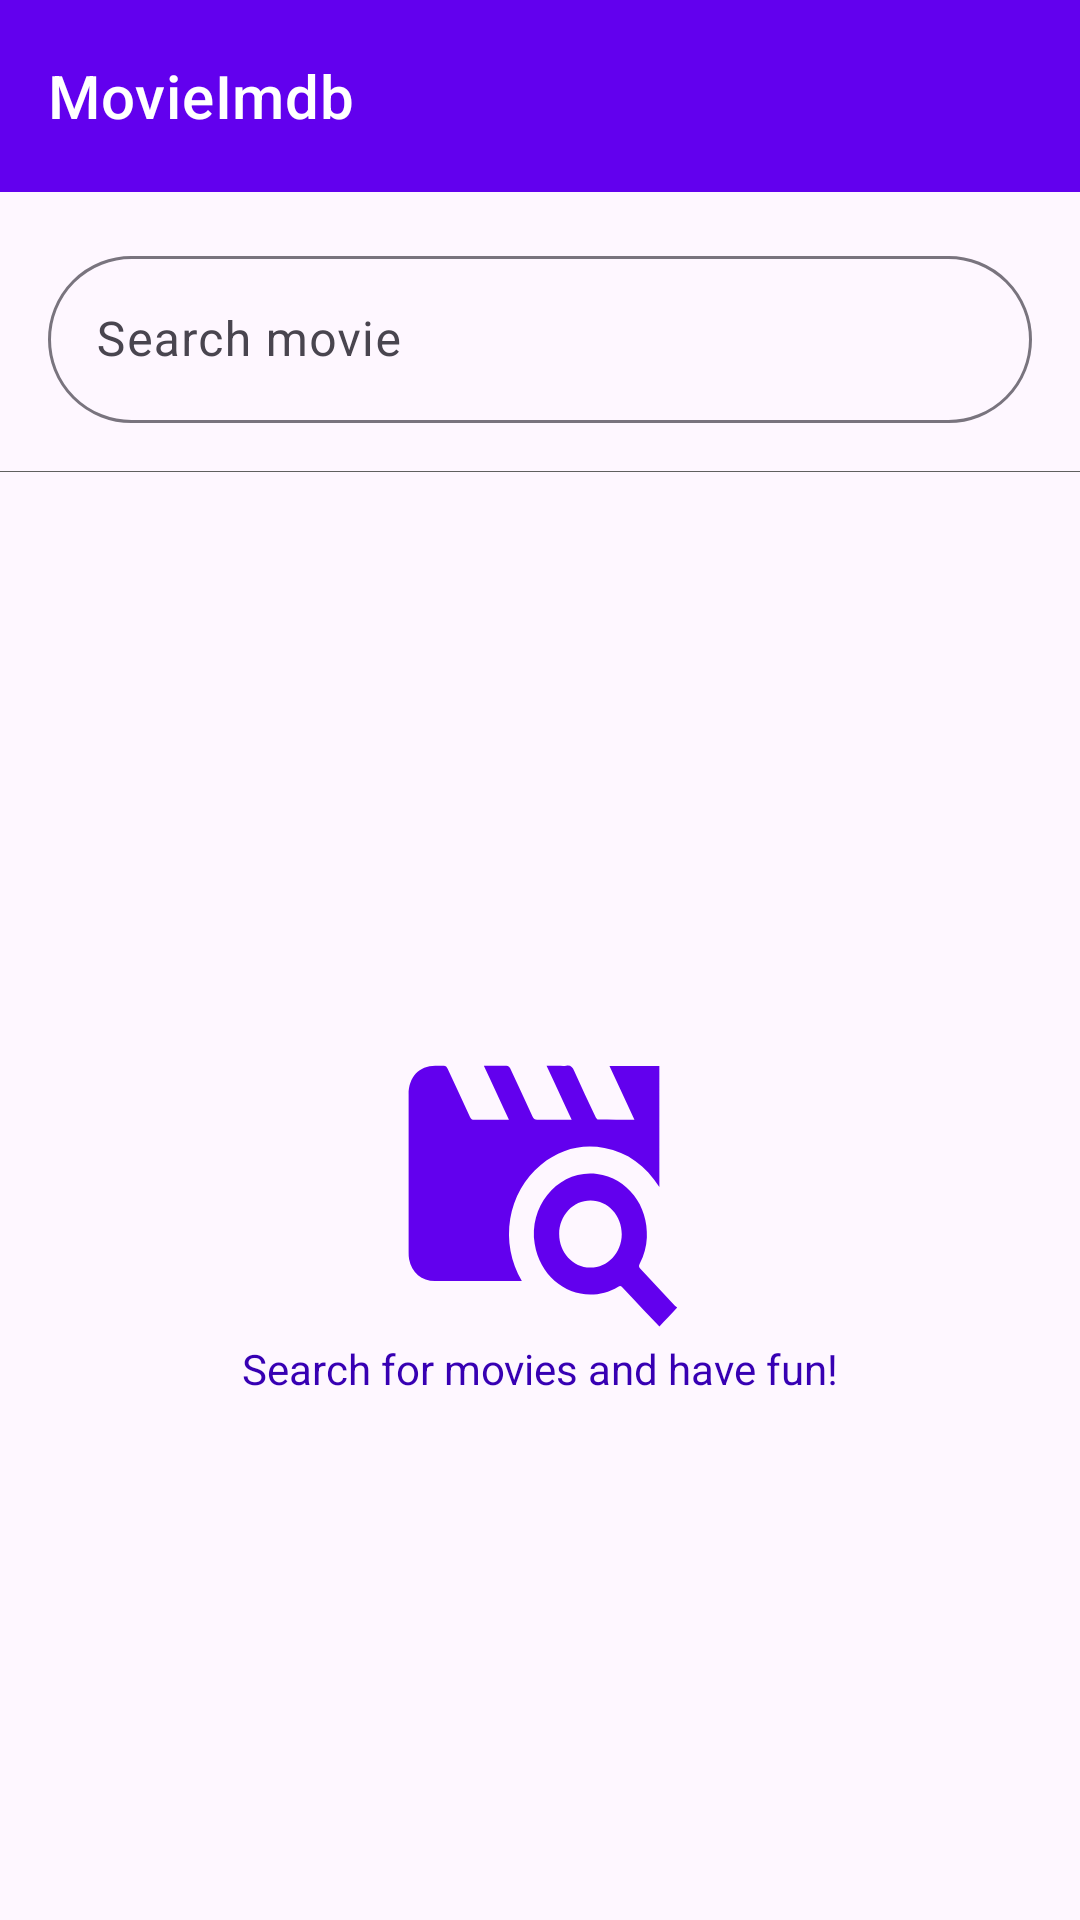

Layout XML and referenced resources for this Android screen:
<!-- AndroidManifest.xml: application theme Theme.MovieImdb -->
<!-- res/layout/fragment_main.xml -->
<?xml version="1.0" encoding="utf-8"?>
<androidx.constraintlayout.widget.ConstraintLayout xmlns:android="http://schemas.android.com/apk/res/android"
    xmlns:app="http://schemas.android.com/apk/res-auto"
    xmlns:tools="http://schemas.android.com/tools"
    android:id="@+id/main"
    android:layout_width="match_parent"
    android:layout_height="match_parent"
    tools:context=".presenter.ui.fragment.MainFragment">

    <androidx.appcompat.widget.Toolbar
        android:id="@+id/toolbar"
        style="@style/Widget.MaterialComponents.Toolbar.Primary"
        android:layout_width="match_parent"
        android:layout_height="?attr/actionBarSize"
        app:layout_constraintEnd_toEndOf="parent"
        app:layout_constraintStart_toStartOf="parent"
        app:layout_constraintTop_toTopOf="parent"
        app:title="@string/app_name" />

    <com.google.android.material.textfield.TextInputLayout
        android:id="@+id/search_input"
        android:layout_width="0dp"
        android:layout_height="wrap_content"
        android:layout_marginStart="@dimen/margin_sm"
        android:layout_marginTop="@dimen/margin_sm"
        android:layout_marginEnd="@dimen/margin_sm"
        android:focusable="true"
        android:focusableInTouchMode="true"
        android:hint="@string/search_movie"
        android:paddingBottom="@dimen/margin_sm"
        app:boxCornerRadiusBottomEnd="32dp"
        app:boxCornerRadiusBottomStart="32dp"
        app:boxCornerRadiusTopEnd="32dp"
        app:boxCornerRadiusTopStart="32dp"
        app:endIconMode="clear_text"
        app:layout_constraintEnd_toEndOf="parent"
        app:layout_constraintStart_toStartOf="parent"
        app:layout_constraintTop_toBottomOf="@id/toolbar"
        app:startIconContentDescription="string/content_description_start_icon"
        app:startIconDrawable="@drawable/baseline_search_24">

        <com.google.android.material.textfield.TextInputEditText
            android:id="@+id/search_edit_text"
            android:layout_width="match_parent"
            android:layout_height="wrap_content"
            android:imeOptions="actionSearch"
            android:inputType="text" />

    </com.google.android.material.textfield.TextInputLayout>

    <View
        android:id="@+id/view"
        android:layout_width="wrap_content"
        android:layout_height="1px"
        android:background="#606060"
        app:layout_constraintEnd_toEndOf="parent"
        app:layout_constraintStart_toStartOf="parent"
        app:layout_constraintTop_toBottomOf="@id/search_input" />

    <include
        android:id="@+id/layout_initial"
        layout="@layout/layout_initial"
        android:layout_width="match_parent"
        android:layout_height="0dp"
        app:layout_constraintBottom_toBottomOf="parent"
        app:layout_constraintEnd_toEndOf="parent"
        app:layout_constraintStart_toStartOf="parent"
        app:layout_constraintTop_toBottomOf="@id/search_input" />

    <include
        android:id="@+id/layout_error"
        layout="@layout/layout_no_data"
        android:layout_width="match_parent"
        android:layout_height="0dp"
        android:visibility="gone"
        app:layout_constraintBottom_toBottomOf="parent"
        app:layout_constraintEnd_toEndOf="parent"
        app:layout_constraintStart_toStartOf="parent"
        app:layout_constraintTop_toBottomOf="@id/search_input" />

    <androidx.recyclerview.widget.RecyclerView
        android:id="@+id/recyclerView"
        android:layout_width="match_parent"
        android:layout_height="0dp"
        android:layout_marginTop="@dimen/margin_sm"
        android:visibility="gone"
        app:layoutManager="androidx.recyclerview.widget.GridLayoutManager"
        app:layout_constraintBottom_toBottomOf="parent"
        app:layout_constraintEnd_toEndOf="parent"
        app:layout_constraintStart_toStartOf="parent"
        app:layout_constraintTop_toBottomOf="@id/search_input"
        app:spanCount="2"
        tools:listitem="@layout/item_movie" />

    <include
        android:id="@+id/progress"
        layout="@layout/layout_progress"
        android:layout_width="match_parent"
        android:layout_height="0dp"
        android:visibility="gone"
        app:layout_constraintBottom_toBottomOf="parent"
        app:layout_constraintEnd_toEndOf="parent"
        app:layout_constraintStart_toStartOf="parent"
        app:layout_constraintTop_toTopOf="@id/recyclerView" />

</androidx.constraintlayout.widget.ConstraintLayout>
<!-- res/layout/layout_initial.xml (included above) -->
<?xml version="1.0" encoding="utf-8"?>
<androidx.constraintlayout.widget.ConstraintLayout xmlns:android="http://schemas.android.com/apk/res/android"
    xmlns:app="http://schemas.android.com/apk/res-auto"
    android:layout_width="match_parent"
    android:layout_height="match_parent">

    <ImageView
        android:id="@+id/imageView2"
        android:layout_width="wrap_content"
        android:layout_height="wrap_content"
        app:layout_constraintBottom_toBottomOf="parent"
        app:layout_constraintEnd_toEndOf="@id/textView"
        app:layout_constraintStart_toStartOf="@id/textView"
        app:layout_constraintTop_toTopOf="parent"
        app:srcCompat="@drawable/logo"
        app:tint="@color/purple_500" />

    <TextView
        android:id="@+id/textView"
        android:layout_width="wrap_content"
        android:layout_height="wrap_content"
        android:text="@string/search_for_movies_and_have_fun"
        android:textColor="@color/purple_700"
        app:layout_constraintEnd_toEndOf="parent"
        app:layout_constraintStart_toStartOf="parent"
        app:layout_constraintTop_toBottomOf="@id/imageView2" />

</androidx.constraintlayout.widget.ConstraintLayout>
<!-- res/layout/layout_no_data.xml (included above) -->
<?xml version="1.0" encoding="utf-8"?>
<androidx.constraintlayout.widget.ConstraintLayout xmlns:android="http://schemas.android.com/apk/res/android"
    xmlns:app="http://schemas.android.com/apk/res-auto"
    android:layout_width="match_parent"
    android:layout_height="match_parent"
    android:background="?attr/colorOnBackground">

    <ImageView
        android:id="@+id/image_view_error"
        android:layout_width="wrap_content"
        android:layout_height="wrap_content"
        app:layout_constraintBottom_toBottomOf="parent"
        app:layout_constraintEnd_toEndOf="@id/text_view_error"
        app:layout_constraintStart_toStartOf="@id/text_view_error"
        app:layout_constraintTop_toTopOf="parent"
        app:srcCompat="@drawable/baseline_error_24" />

    <TextView
        android:id="@+id/text_view_error"
        android:layout_width="wrap_content"
        android:layout_height="wrap_content"
        android:layout_marginTop="@dimen/margin_xs"
        android:text="@string/error_when_read_data"
        android:textColor="?attr/colorPrimaryVariant"
        app:layout_constraintEnd_toEndOf="parent"
        app:layout_constraintStart_toStartOf="parent"
        app:layout_constraintTop_toBottomOf="@id/image_view_error" />

    <Button
        android:id="@+id/try_again_button"
        android:layout_width="wrap_content"
        android:layout_height="wrap_content"
        android:layout_marginTop="@dimen/margin_xs"
        android:text="@string/try_again"
        app:layout_constraintEnd_toEndOf="@id/text_view_error"
        app:layout_constraintStart_toStartOf="@id/text_view_error"
        app:layout_constraintTop_toBottomOf="@id/text_view_error" />

</androidx.constraintlayout.widget.ConstraintLayout>
<!-- res/layout/item_movie.xml (included above) -->
<?xml version="1.0" encoding="utf-8"?>
<androidx.constraintlayout.widget.ConstraintLayout xmlns:android="http://schemas.android.com/apk/res/android"
    xmlns:app="http://schemas.android.com/apk/res-auto"
    xmlns:tools="http://schemas.android.com/tools"
    android:layout_width="match_parent"
    android:layout_height="wrap_content">

    <com.google.android.material.card.MaterialCardView
        android:id="@+id/card"
        android:layout_width="match_parent"
        android:layout_height="wrap_content"
        app:cardElevation="@dimen/margin_xxxs"
        android:layout_marginVertical="@dimen/margin_xxxs"
        android:layout_marginHorizontal="@dimen/margin_xs"
        app:layout_constraintBottom_toBottomOf="parent"
        app:layout_constraintEnd_toEndOf="parent"
        app:layout_constraintStart_toStartOf="parent"
        app:layout_constraintTop_toTopOf="parent">

        <androidx.constraintlayout.widget.ConstraintLayout
            android:layout_width="match_parent"
            android:layout_height="match_parent">

            <ImageView
                android:id="@+id/imageView"
                android:layout_width="match_parent"
                android:layout_height="194dp"
                android:contentDescription="@string/image_view_content_description"
                android:scaleType="fitCenter"
                app:layout_constraintEnd_toEndOf="parent"
                app:layout_constraintStart_toStartOf="parent"
                app:layout_constraintTop_toTopOf="parent"
                app:srcCompat="@drawable/logo" />

            <LinearLayout
                android:layout_width="match_parent"
                android:layout_height="wrap_content"
                android:orientation="vertical"
                android:padding="@dimen/margin_sm"
                app:layout_constraintBottom_toBottomOf="parent"
                app:layout_constraintEnd_toEndOf="parent"
                app:layout_constraintStart_toStartOf="parent"
                app:layout_constraintTop_toBottomOf="@id/imageView">

                <TextView
                    android:id="@+id/text_view_title"
                    android:layout_width="wrap_content"
                    android:layout_height="wrap_content"
                    android:lines="2"
                    android:maxLines="2"
                    android:minLines="2"
                    android:textAppearance="@style/TextAppearance.Material3.TitleMedium"
                    tools:text="string/title" />

                <TextView
                    android:id="@+id/year"
                    android:layout_width="wrap_content"
                    android:layout_height="wrap_content"
                    android:layout_marginTop="@dimen/margin_xs"
                    android:textAppearance="@style/TextAppearance.Material3.BodyMedium"
                    android:textColor="?android:attr/textColorSecondary"
                    tools:text="string/secondary_text" />

                <TextView
                    android:id="@+id/imdbid"
                    android:layout_width="wrap_content"
                    android:layout_height="wrap_content"
                    android:layout_marginTop="@dimen/margin_sm"
                    android:textAppearance="@style/TextAppearance.Material3.BodyMedium"
                    android:textColor="?android:attr/textColorSecondary"
                    tools:text="string/supporting_text" />

            </LinearLayout>

        </androidx.constraintlayout.widget.ConstraintLayout>

    </com.google.android.material.card.MaterialCardView>
</androidx.constraintlayout.widget.ConstraintLayout>
<!-- res/layout/layout_progress.xml (included above) -->
<?xml version="1.0" encoding="utf-8"?>
<androidx.constraintlayout.widget.ConstraintLayout xmlns:android="http://schemas.android.com/apk/res/android"
    xmlns:app="http://schemas.android.com/apk/res-auto"
    android:layout_width="match_parent"
    android:layout_height="match_parent"
    android:background="@color/white">

    <ProgressBar
        android:id="@+id/progress"
        style="?android:attr/progressBarStyle"
        android:layout_width="wrap_content"
        android:layout_height="wrap_content"
        android:visibility="visible"
        app:layout_constraintBottom_toBottomOf="parent"
        app:layout_constraintEnd_toEndOf="parent"
        app:layout_constraintStart_toStartOf="parent"
        app:layout_constraintTop_toTopOf="parent" />

</androidx.constraintlayout.widget.ConstraintLayout>
<!-- resources referenced by this layout -->
<resources>
  <color name="purple_500">#FF6200EE</color>
  <color name="purple_700">#FF3700B3</color>
  <color name="white">#FFFFFFFF</color>
  <dimen name="margin_sm">16dp</dimen>
  <dimen name="margin_xs">8dp</dimen>
  <dimen name="margin_xxxs">4dp</dimen>
  <!-- drawable baseline_error_24 (drawable) -->
  <vector android:height="96dp" android:tint="@color/purple_500"
      android:viewportHeight="24" android:viewportWidth="24"
      android:width="96dp" xmlns:android="http://schemas.android.com/apk/res/android">
      <path android:fillColor="@android:color/white" android:pathData="M12,2C6.48,2 2,6.48 2,12s4.48,10 10,10 10,-4.48 10,-10S17.52,2 12,2zM13,17h-2v-2h2v2zM13,13h-2L11,7h2v6z"/>
  </vector>
  <!-- drawable logo (drawable) -->
  <vector xmlns:android="http://schemas.android.com/apk/res/android"
      android:width="96dp"
      android:height="96dp"
      android:viewportWidth="42.89"
      android:viewportHeight="40">
    <path
        android:fillColor="#FF000000"
        android:pathData="M18.74,31.82c-0.21,0 -0.34,0 -0.46,0c-4.16,0 -8.32,0 -12.48,0c-1.97,0 -3.48,-1.19 -3.85,-3.03c-0.06,-0.31 -0.07,-0.64 -0.07,-0.96c0,-7.31 0,-14.63 0,-21.94c0,-2.4 1.57,-3.98 3.97,-3.98c0.39,0 0.79,0.03 1.18,-0.01c0.36,-0.03 0.51,0.12 0.66,0.42c1.1,2.24 2.23,4.46 3.33,6.7c0.14,0.29 0.31,0.39 0.63,0.39c1.69,-0.02 3.39,-0.01 5.17,-0.01c-1.25,-2.51 -2.47,-4.96 -3.74,-7.49c0.57,0 1.07,0 1.57,0c0.58,0 1.17,0.02 1.75,-0.01c0.31,-0.01 0.46,0.1 0.6,0.37c1.1,2.23 2.23,4.46 3.33,6.7c0.17,0.34 0.36,0.45 0.73,0.44c1.66,-0.02 3.33,-0.01 5.1,-0.01c-1.25,-2.51 -2.47,-4.96 -3.74,-7.49c0.61,0 1.14,0 1.67,0c0.42,0 0.85,0.05 1.27,-0.01C26,1.8 26.28,2.08 26.54,2.63c1.03,2.16 2.12,4.28 3.2,6.42c0.07,0.14 0.25,0.33 0.38,0.34c1.76,0.02 3.53,0.01 5.39,0.01c-1.25,-2.51 -2.48,-4.97 -3.72,-7.46c2.52,0 4.96,0 7.43,0c0,5.58 0,11.14 0,16.81c-2.03,-2.96 -4.71,-4.84 -8.18,-5.43c-3.49,-0.6 -6.66,0.22 -9.48,2.36c-1.21,0.92 -2.2,2.04 -2.99,3.34c-0.78,1.29 -1.3,2.67 -1.56,4.15c-0.26,1.5 -0.25,2.99 0.05,4.48C17.35,29.12 17.9,30.48 18.74,31.82z"/>
    <path
        android:fillColor="#FF000000"
        android:pathData="M41.88,35.48c-0.93,0.93 -1.77,1.77 -2.65,2.65c-0.78,-0.76 -1.57,-1.54 -2.36,-2.31c-1.06,-1.04 -2.13,-2.08 -3.18,-3.14c-0.19,-0.19 -0.33,-0.23 -0.59,-0.09c-5.14,2.86 -11.42,-0.13 -12.44,-5.91c-0.96,-5.51 3.75,-10.45 9.29,-9.75c4.49,0.57 7.65,4.34 7.41,8.85c-0.07,1.27 -0.4,2.48 -1.05,3.58c-0.21,0.34 -0.13,0.52 0.12,0.77c1.7,1.69 3.38,3.39 5.07,5.09C41.61,35.31 41.74,35.38 41.88,35.48zM28.98,20.61c-2.59,-0.01 -4.67,2.06 -4.68,4.66c0,2.58 2.05,4.64 4.62,4.67c2.59,0.02 4.68,-2.04 4.7,-4.64C33.64,22.71 31.58,20.62 28.98,20.61z"/>
  </vector>
  <string name="app_name">MovieImdb</string>
  <string name="error_when_read_data">Error when read data!</string>
  <string name="image_view_content_description">image view content description</string>
  <string name="search_for_movies_and_have_fun">Search for movies and have fun!</string>
  <string name="search_movie">Search movie</string>
  <string name="try_again">Try again</string>
  <style name="Theme.MovieImdb" parent="Theme.Material3.Light.NoActionBar">
          
          <item name="colorPrimary">@color/purple_500</item>
          <item name="colorPrimaryVariant">@color/purple_700</item>
          <item name="colorOnPrimary">@color/white</item>
          
          <item name="colorSecondary">@color/teal_200</item>
          <item name="colorSecondaryVariant">@color/teal_700</item>
          <item name="colorOnSecondary">@color/black</item>
          
          <item name="android:statusBarColor">?attr/colorPrimary</item>
          
      </style>
  <color name="black">#FF000000</color>
  <!-- not gathered from this repository: default colours our renderer supplied (Android Studio template values) -->
  <color name="teal_200">#FF03DAC5</color>
  <color name="teal_700">#FF018786</color>
</resources>
